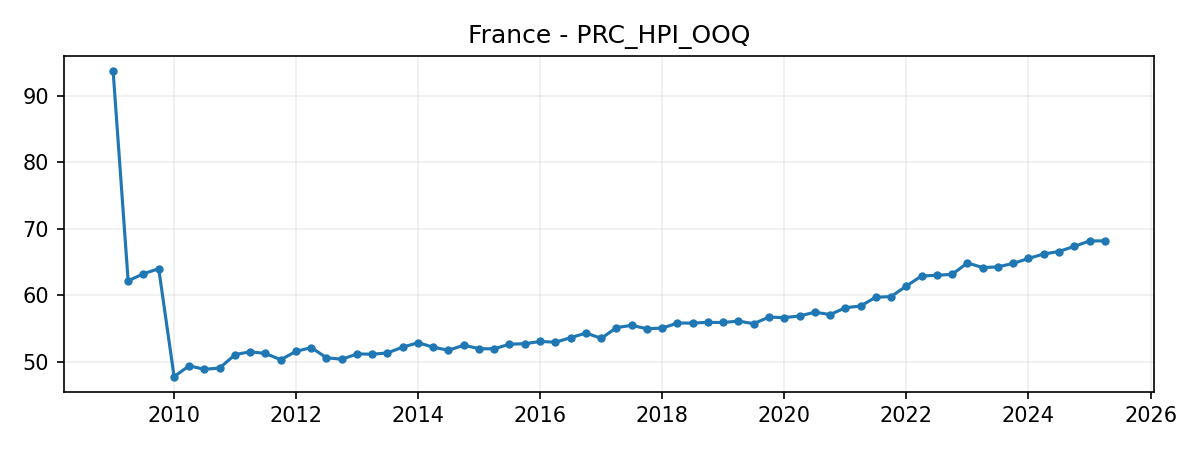

The data file committed next to this chart (first rows):
DATE, VALUE
2009-01-01, 93.74
2009-04-01, 62.16
2009-07-01, 63.19
2009-10-01, 63.98
2010-01-01, 47.72
2010-04-01, 49.36
2010-07-01, 48.82
2010-10-01, 49.03
2011-01-01, 51.04
2011-04-01, 51.46
2011-07-01, 51.22
2011-10-01, 50.27
2012-01-01, 51.53
2012-04-01, 52.1
2012-07-01, 50.57
2012-10-01, 50.34
2013-01-01, 51.15
2013-04-01, 51.1
2013-07-01, 51.29
2013-10-01, 52.17
2014-01-01, 52.83
2014-04-01, 52.15
2014-07-01, 51.7
2014-10-01, 52.45
2015-01-01, 51.93
2015-04-01, 51.91
2015-07-01, 52.61
2015-10-01, 52.68
2016-01-01, 53.02
2016-04-01, 52.91
2016-07-01, 53.58
2016-10-01, 54.29
2017-01-01, 53.48
2017-04-01, 55.1
2017-07-01, 55.45
2017-10-01, 54.93
2018-01-01, 55.04
2018-04-01, 55.78
2018-07-01, 55.79
2018-10-01, 55.89
2019-01-01, 55.87
2019-04-01, 56.08
2019-07-01, 55.69
2019-10-01, 56.68
2020-01-01, 56.61
2020-04-01, 56.85
2020-07-01, 57.42
2020-10-01, 57.06
2021-01-01, 58.1
2021-04-01, 58.35
2021-07-01, 59.67
2021-10-01, 59.77
2022-01-01, 61.38
2022-04-01, 62.87
2022-07-01, 62.98
2022-10-01, 63.12
2023-01-01, 64.84
2023-04-01, 64.14
2023-07-01, 64.23
2023-10-01, 64.77
... 6 more rows
